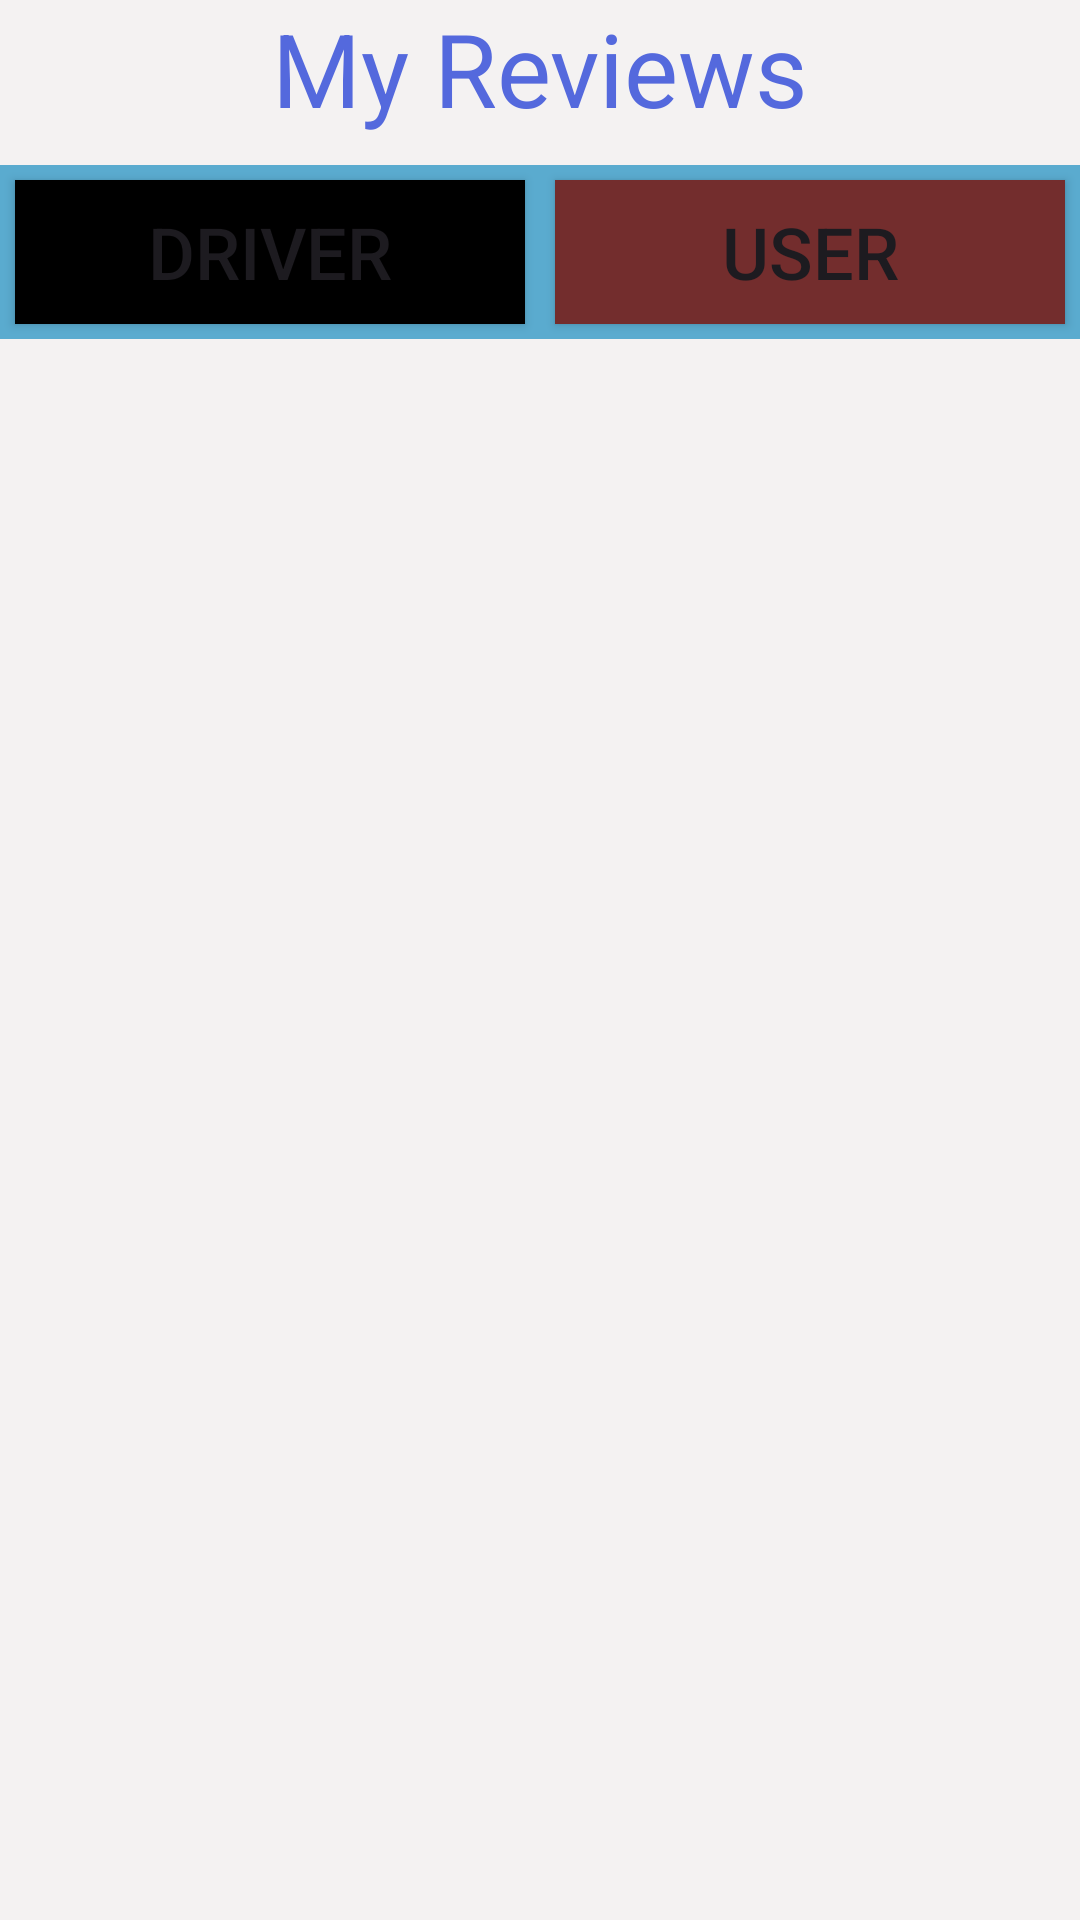

Here is an Android app screen rendered from its layout file. Give the layout XML and the strings, colors and styles it references.
<!-- AndroidManifest.xml: application theme Base.Theme.Circle_Application -->
<!-- res/layout/activity_my_review_main.xml -->
<?xml version="1.0" encoding="utf-8"?>
<LinearLayout xmlns:android="http://schemas.android.com/apk/res/android"
    xmlns:app="http://schemas.android.com/apk/res-auto"
    xmlns:tools="http://schemas.android.com/tools"
    android:layout_width="match_parent"
    android:layout_height="match_parent"
    tools:context=".myReviewMain"
    android:background="#F4F2F2"
    android:orientation="vertical">

    <LinearLayout
        android:layout_width="match_parent"
        android:layout_height="55dp"
        android:orientation="vertical">

        <TextView
            android:id="@+id/textView3"
            android:layout_width="match_parent"
            android:layout_height="match_parent"
            android:text="My Reviews"
            android:textAlignment="center"
            android:textColor="#5469DD"
            android:textSize="34sp" />
    </LinearLayout>

    <LinearLayout
        android:layout_width="match_parent"
        android:layout_height="wrap_content"
        android:background="#5AABCF"
        android:orientation="horizontal">

        <Button
            android:id="@+id/button1"
            android:layout_width="wrap_content"
            android:layout_height="wrap_content"
            android:layout_margin="5dp"
            android:layout_weight="1"
            android:background="@color/black"
            android:text="Driver"
            android:textSize="24sp" />

        <Button
            android:id="@+id/button2"
            android:layout_width="wrap_content"
            android:layout_height="wrap_content"
            android:layout_margin="5dp"
            android:layout_weight="1"
            android:background="#732D2D"
            android:text="User"
            android:textSize="24sp" />
    </LinearLayout>

    <LinearLayout
        android:id="@+id/linearLayout"
        android:layout_width="match_parent"
        android:layout_height="match_parent"
        android:orientation="vertical"></LinearLayout>

</LinearLayout>
<!-- resources referenced by this layout -->
<resources>
  <color name="black">#FF000000</color>
  <style name="Base.Theme.Circle_Application" parent="Theme.Material3.DayNight.NoActionBar">
          
          <item name="colorPrimary">#5000FF</item>
          <item name="colorPrimaryVariant">#264DDD</item>
          <item name="colorOnPrimary">@color/white</item>
          
          <item name="colorSecondary">#FF0000</item>
          <item name="colorSecondaryVariant">#EC1D1D</item>
          <item name="colorOnSecondary">@color/black</item>
  
          <item name="android:statusBarColor" tools:targetApi="1">?attr/colorPrimaryVariant</item>
      </style>
  <color name="white">#FFFFFFFF</color>
</resources>
